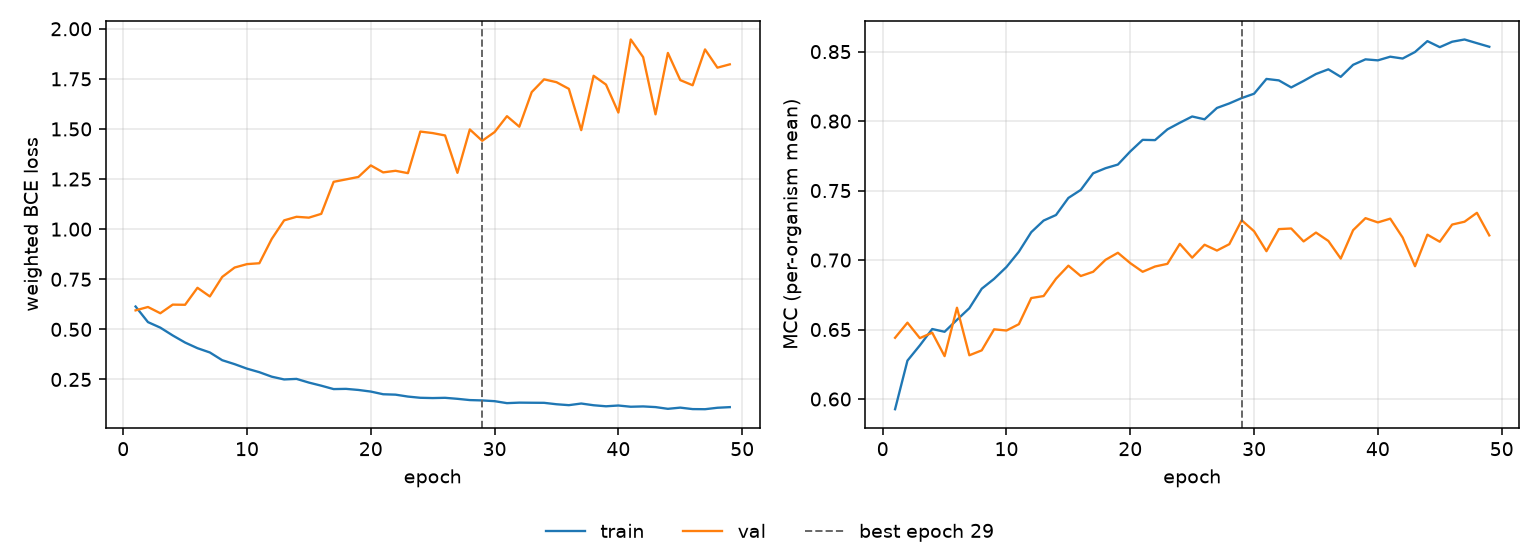

The file beside this chart, header and first rows:
epoch, tr_loss, vl_loss, tr_mcc, vl_mcc, is_best
1, 0.6141, 0.5948, 0.5927, 0.6441, False
2, 0.5362, 0.6117, 0.6276, 0.6549, False
3, 0.5085, 0.5804, 0.6386, 0.6438, False
4, 0.4696, 0.6234, 0.6504, 0.6477, False
5, 0.4342, 0.6226, 0.6484, 0.6309, False
6, 0.406, 0.7075, 0.657, 0.6657, False
7, 0.3847, 0.6643, 0.6654, 0.6315, False
8, 0.346, 0.7618, 0.6794, 0.635, False
9, 0.3264, 0.8085, 0.6865, 0.6502, False
10, 0.3039, 0.8256, 0.695, 0.6493, False
11, 0.2862, 0.83, 0.706, 0.6539, False
12, 0.2638, 0.9513, 0.7201, 0.6727, False
13, 0.25, 1.044, 0.7284, 0.6741, False
14, 0.2528, 1.062, 0.7324, 0.6866, False
15, 0.2344, 1.057, 0.7447, 0.696, False
16, 0.2189, 1.076, 0.7505, 0.6885, False
17, 0.2019, 1.236, 0.7624, 0.6916, False
18, 0.203, 1.248, 0.7661, 0.7002, False
19, 0.1976, 1.261, 0.7687, 0.7053, False
20, 0.1896, 1.318, 0.7782, 0.6978, False
21, 0.1762, 1.283, 0.7865, 0.6916, False
22, 0.1741, 1.291, 0.7863, 0.6954, False
23, 0.1646, 1.28, 0.7941, 0.6973, False
24, 0.1585, 1.487, 0.7988, 0.7116, False
25, 0.1571, 1.479, 0.8033, 0.7017, False
26, 0.1584, 1.468, 0.8013, 0.711, False
27, 0.1534, 1.281, 0.8095, 0.7068, False
28, 0.1471, 1.498, 0.8127, 0.7114, False
29, 0.1453, 1.441, 0.8166, 0.7286, True
30, 0.1417, 1.484, 0.8197, 0.7207, False
31, 0.1318, 1.564, 0.8304, 0.7064, False
32, 0.1343, 1.511, 0.8293, 0.7223, False
33, 0.1338, 1.684, 0.8242, 0.7227, False
34, 0.1333, 1.748, 0.8289, 0.7134, False
35, 0.1263, 1.734, 0.8339, 0.7198, False
36, 0.1217, 1.7, 0.8373, 0.7138, False
37, 0.1299, 1.494, 0.8319, 0.7011, False
38, 0.1212, 1.766, 0.8405, 0.7215, False
39, 0.1161, 1.722, 0.8444, 0.7302, False
40, 0.12, 1.582, 0.8437, 0.7271, False
41, 0.1138, 1.947, 0.8464, 0.7298, False
42, 0.1154, 1.858, 0.845, 0.7162, False
43, 0.1121, 1.573, 0.8497, 0.6956, False
44, 0.1034, 1.879, 0.8576, 0.7183, False
45, 0.1094, 1.744, 0.8532, 0.7132, False
46, 0.1021, 1.718, 0.8571, 0.7256, False
47, 0.1015, 1.897, 0.8587, 0.7276, False
48, 0.1087, 1.806, 0.8561, 0.734, False
49, 0.1119, 1.823, 0.8535, 0.7177, False
